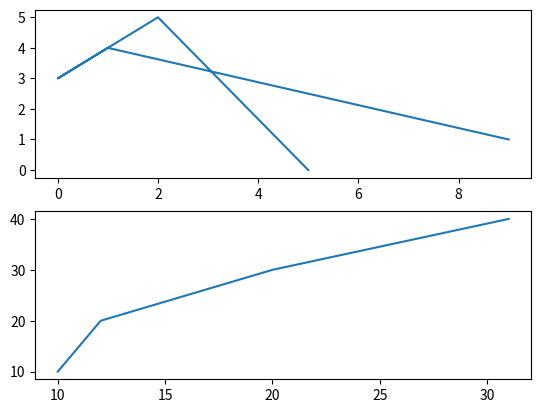

Python code for this plot:
import matplotlib.pyplot as plt
import numpy as np

#plot 1:
x = np.array([9,1,0,2,5])
y = np.array([1,4,3,5,0])

plt.subplot(2, 1, 1)
plt.plot(x,y)

#plot 2:
x = np.array([10, 12, 20, 31])
y = np.array([10, 20, 30, 40])

plt.subplot(2, 1, 2)
plt.plot(x,y)

plt.show()